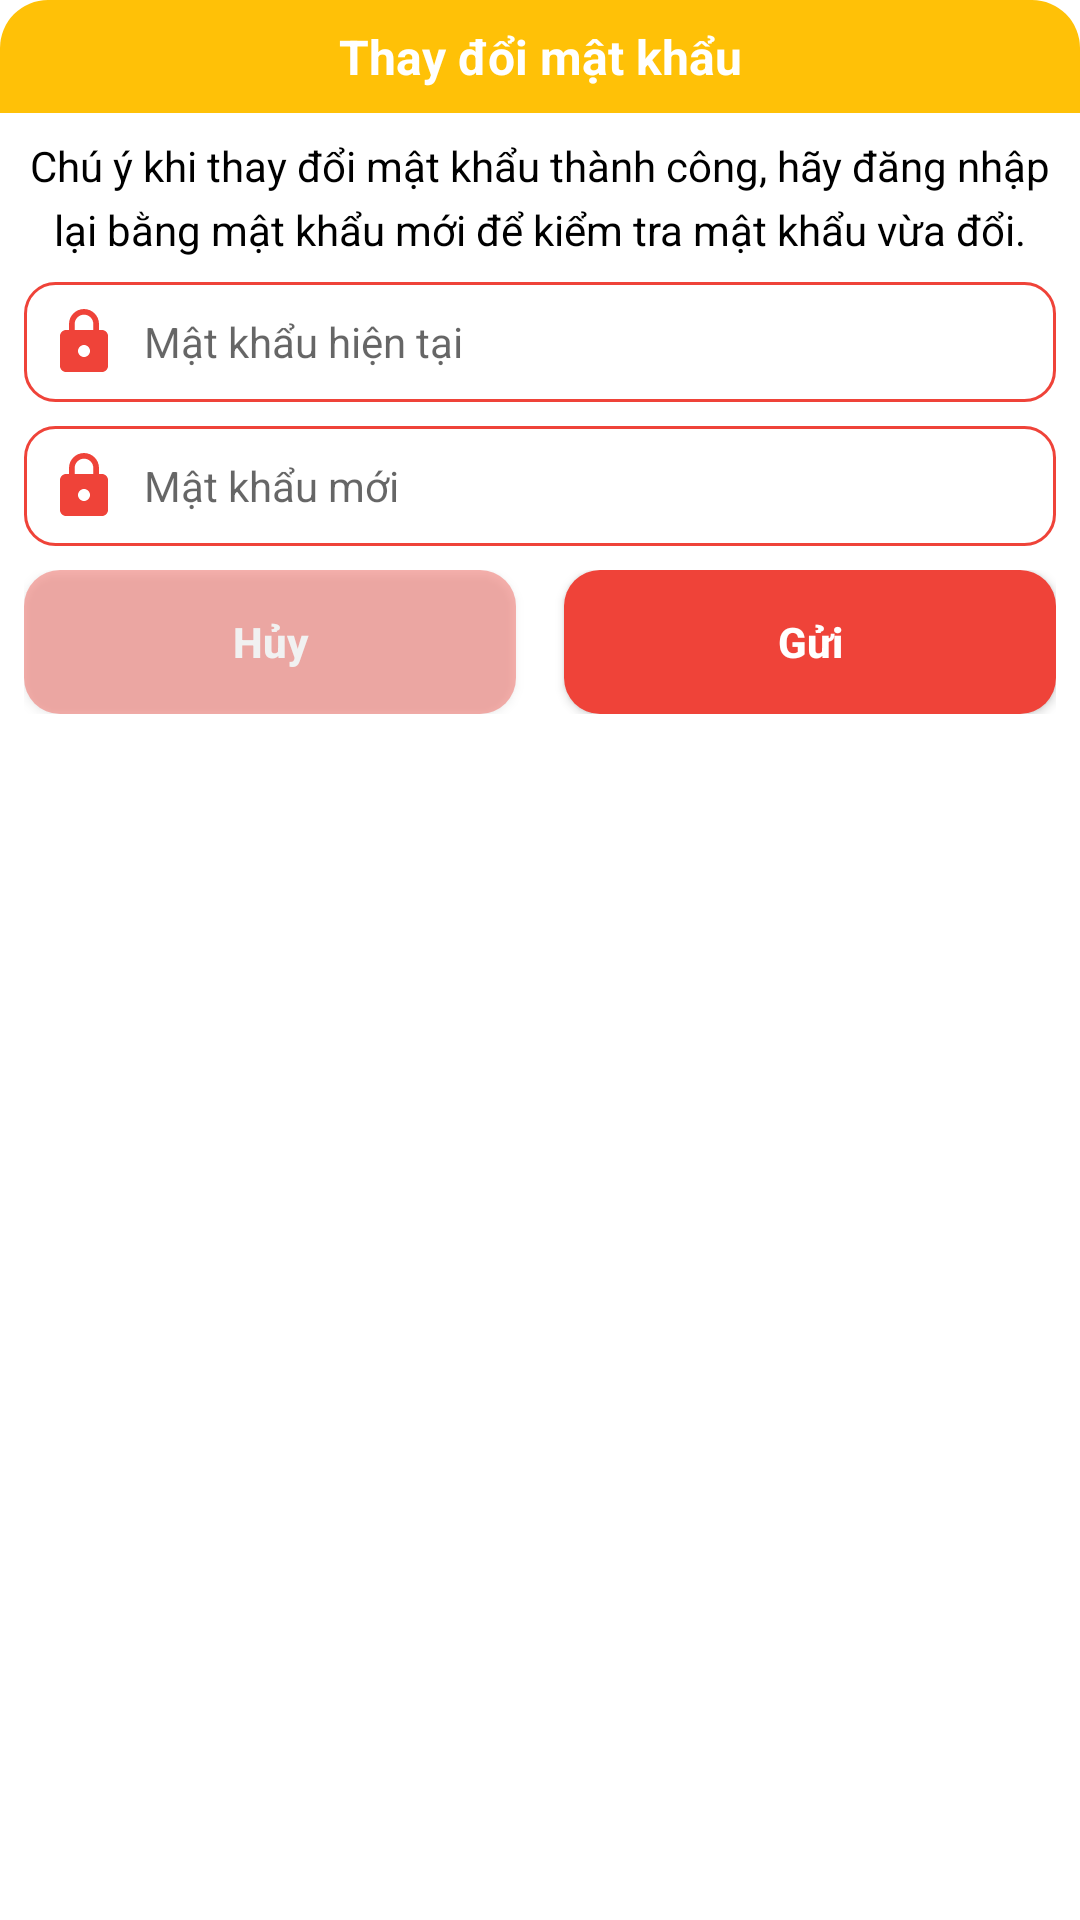

Android layout source for this screen:
<!-- AndroidManifest.xml: application theme Theme.NhaTro -->
<!-- res/layout/dialog_change_pass.xml -->
<?xml version="1.0" encoding="utf-8"?>
<LinearLayout xmlns:android="http://schemas.android.com/apk/res/android"
    xmlns:app="http://schemas.android.com/apk/res-auto"
    xmlns:tools="http://schemas.android.com/tools"
    android:layout_width="match_parent"
    android:layout_height="wrap_content"
    android:background="@drawable/custom_background_dialog"
    android:layout_margin="16dp"
    android:orientation="vertical">

    <TextView
        android:layout_width="match_parent"
        android:layout_height="wrap_content"
        android:padding="8dp"
        android:text="Thay đổi mật khẩu"
        android:gravity="center"
        android:textColor="@color/white"
        android:textStyle="bold"
        android:background="@drawable/custom_background_dialog1"
        android:textSize="16sp"/>

    <TextView
        android:id="@+id/tv_tb"
        android:layout_width="match_parent"
        android:layout_height="wrap_content"
        android:text="Chú ý khi thay đổi mật khẩu thành công, hãy đăng nhập lại bằng mật khẩu mới để kiểm tra mật khẩu vừa đổi."
        android:textColor="@color/black"
        android:textSize="14sp"
        android:lineSpacingExtra="5sp"
        android:gravity="center"
        android:padding="8dp"/>

    <EditText
        android:id="@+id/edt_pass_old"
        android:layout_width="match_parent"
        android:layout_height="wrap_content"
        android:background="@drawable/edt_custom"
        android:textSize="14sp"
        android:inputType="textPassword"
        android:hint="Mật khẩu hiện tại"
        android:drawablePadding="8dp"
        android:drawableStart="@drawable/ic_lock"
        android:layout_marginStart="8dp"
        android:layout_marginEnd="8dp"
        android:padding="8dp" />

    <EditText
        android:id="@+id/edt_new"
        android:layout_marginTop="8dp"
        android:layout_width="match_parent"
        android:layout_height="wrap_content"
        android:background="@drawable/edt_custom"
        android:textSize="14sp"
        android:drawablePadding="8dp"
        android:inputType="textPassword"
        android:hint="Mật khẩu mới"
        android:drawableStart="@drawable/ic_lock"
        android:layout_marginStart="8dp"
        android:layout_marginEnd="8dp"
        android:padding="8dp" />

    <LinearLayout
        android:layout_width="match_parent"
        android:layout_height="wrap_content"
        android:layout_margin="8dp"
        android:orientation="horizontal">
        <androidx.appcompat.widget.AppCompatButton
            android:id="@+id/btn_huy"
            android:layout_width="wrap_content"
            android:layout_height="wrap_content"
            android:layout_weight="1"
            android:textSize="14sp"
            android:textStyle="bold"
            android:textAllCaps="false"
            android:textColor="@color/white"
            android:background="@drawable/btn_backround"
            android:alpha="0.4"
            android:layout_marginEnd="8dp"
            android:text="Hủy"/>
        <androidx.appcompat.widget.AppCompatButton
            android:id="@+id/btn_gui"
            android:layout_width="wrap_content"
            android:layout_height="wrap_content"
            android:layout_weight="1"
            android:textSize="14sp"
            android:textStyle="bold"
            android:textAllCaps="false"
            android:textColor="@color/white"
            android:layout_marginStart="8dp"
            android:background="@drawable/btn_backround"
            android:text="Gửi"/>
    </LinearLayout>
</LinearLayout>
<!-- resources referenced by this layout -->
<resources>
  <color name="black">#FF000000</color>
  <color name="white">#FFFFFFFF</color>
  <!-- drawable btn_backround (drawable) -->
  <?xml version="1.0" encoding="utf-8"?>
  <shape xmlns:android="http://schemas.android.com/apk/res/android" android:shape="rectangle">
      <corners android:radius="12dp"/>
      <solid android:color="#EF4339"/>
  </shape>
  <!-- drawable custom_background_dialog1 (drawable) -->
  <?xml version="1.0" encoding="utf-8"?>
  <shape xmlns:android="http://schemas.android.com/apk/res/android">
      <solid android:color="#FFC107"/>
      <corners
          android:topLeftRadius="16dp"
          android:topRightRadius="16dp"/>
  </shape>
  <!-- drawable edt_custom (drawable) -->
  <?xml version="1.0" encoding="utf-8"?>
  <selector xmlns:android="http://schemas.android.com/apk/res/android">
  <item>
      <shape android:shape="rectangle">
          <solid android:color="@color/white"/>
          <corners android:radius="10dp"/>
          <stroke android:width="1dp" android:color="#EF4339"/>
      </shape>
  </item>
  </selector>
  <!-- drawable ic_lock (drawable) -->
  <vector android:height="24dp" android:tint="#EF4339"
      android:viewportHeight="24" android:viewportWidth="24"
      android:width="24dp" xmlns:android="http://schemas.android.com/apk/res/android">
      <path android:fillColor="@android:color/white" android:pathData="M18,8h-1L17,6c0,-2.76 -2.24,-5 -5,-5S7,3.24 7,6v2L6,8c-1.1,0 -2,0.9 -2,2v10c0,1.1 0.9,2 2,2h12c1.1,0 2,-0.9 2,-2L20,10c0,-1.1 -0.9,-2 -2,-2zM12,17c-1.1,0 -2,-0.9 -2,-2s0.9,-2 2,-2 2,0.9 2,2 -0.9,2 -2,2zM15.1,8L8.9,8L8.9,6c0,-1.71 1.39,-3.1 3.1,-3.1 1.71,0 3.1,1.39 3.1,3.1v2z"/>
  </vector>
  <style name="Theme.NhaTro" parent="Base.Theme.NhaTro" />
  <style name="Base.Theme.NhaTro" parent="Theme.MaterialComponents.DayNight.NoActionBar">
          
          
      </style>
</resources>
